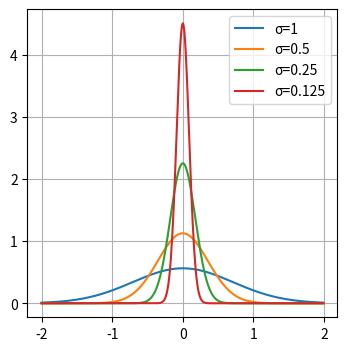
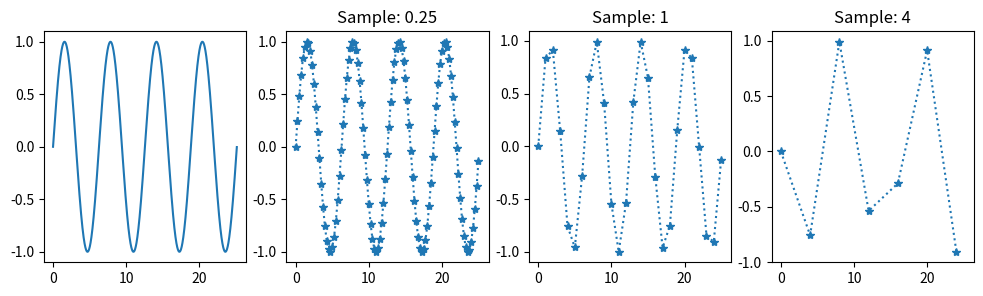
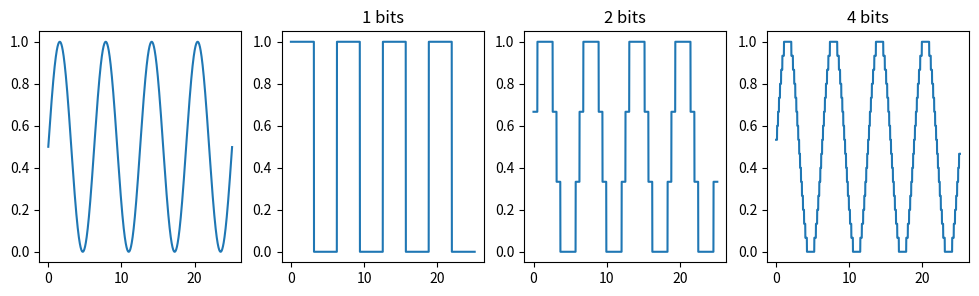

Write Python code to recreate these figures, in order.
import math
import numpy as np
import matplotlib.pyplot as plt

%matplotlib widget
# %matplotlib inline

fig, ax = plt.subplots(figsize=(4,4), nrows=1, ncols=1)

def ddelta(r, sigma = 1):
    return np.exp(-r**2/sigma**2) / (sigma * np.sqrt(math.pi))

r = np.arange(-2, 2, .01)
for sigma in [1, 0.5, 0.25, 0.125]:
    ax.plot(r, ddelta(r, sigma),label=f'\u03C3={sigma}')
ax.legend()
ax.grid()

fig, ax = plt.subplots(figsize=(12,3), nrows=1, ncols=4, sharex=True)   
r = np.arange(0, 8*math.pi, .01)
v = np.sin(r)
ax[0].plot(r,v)

for i, samp in enumerate([0.25, 1, 4]):
    rsamp = np.arange(0, 8*math.pi, samp)
    vsamp = np.sin(rsamp)
    ax[i+1].plot(rsamp,vsamp,'*:')
    ax[i+1].set_title(f'Sample: {samp}')      

fig, ax = plt.subplots(figsize=(12,3), nrows=1, ncols=4, sharex=True)   
r = np.arange(0, 8*math.pi, .01)
v = (np.sin(r)+1)/2
ax[0].plot(r,v)

for i, quant in enumerate([1,2,4]):
    vals = 2 ** quant
    q = np.floor(v * vals)/(vals-1)
    ax[i+1].plot(r,q)
    ax[i+1].set_title(f'{quant} bits')     

